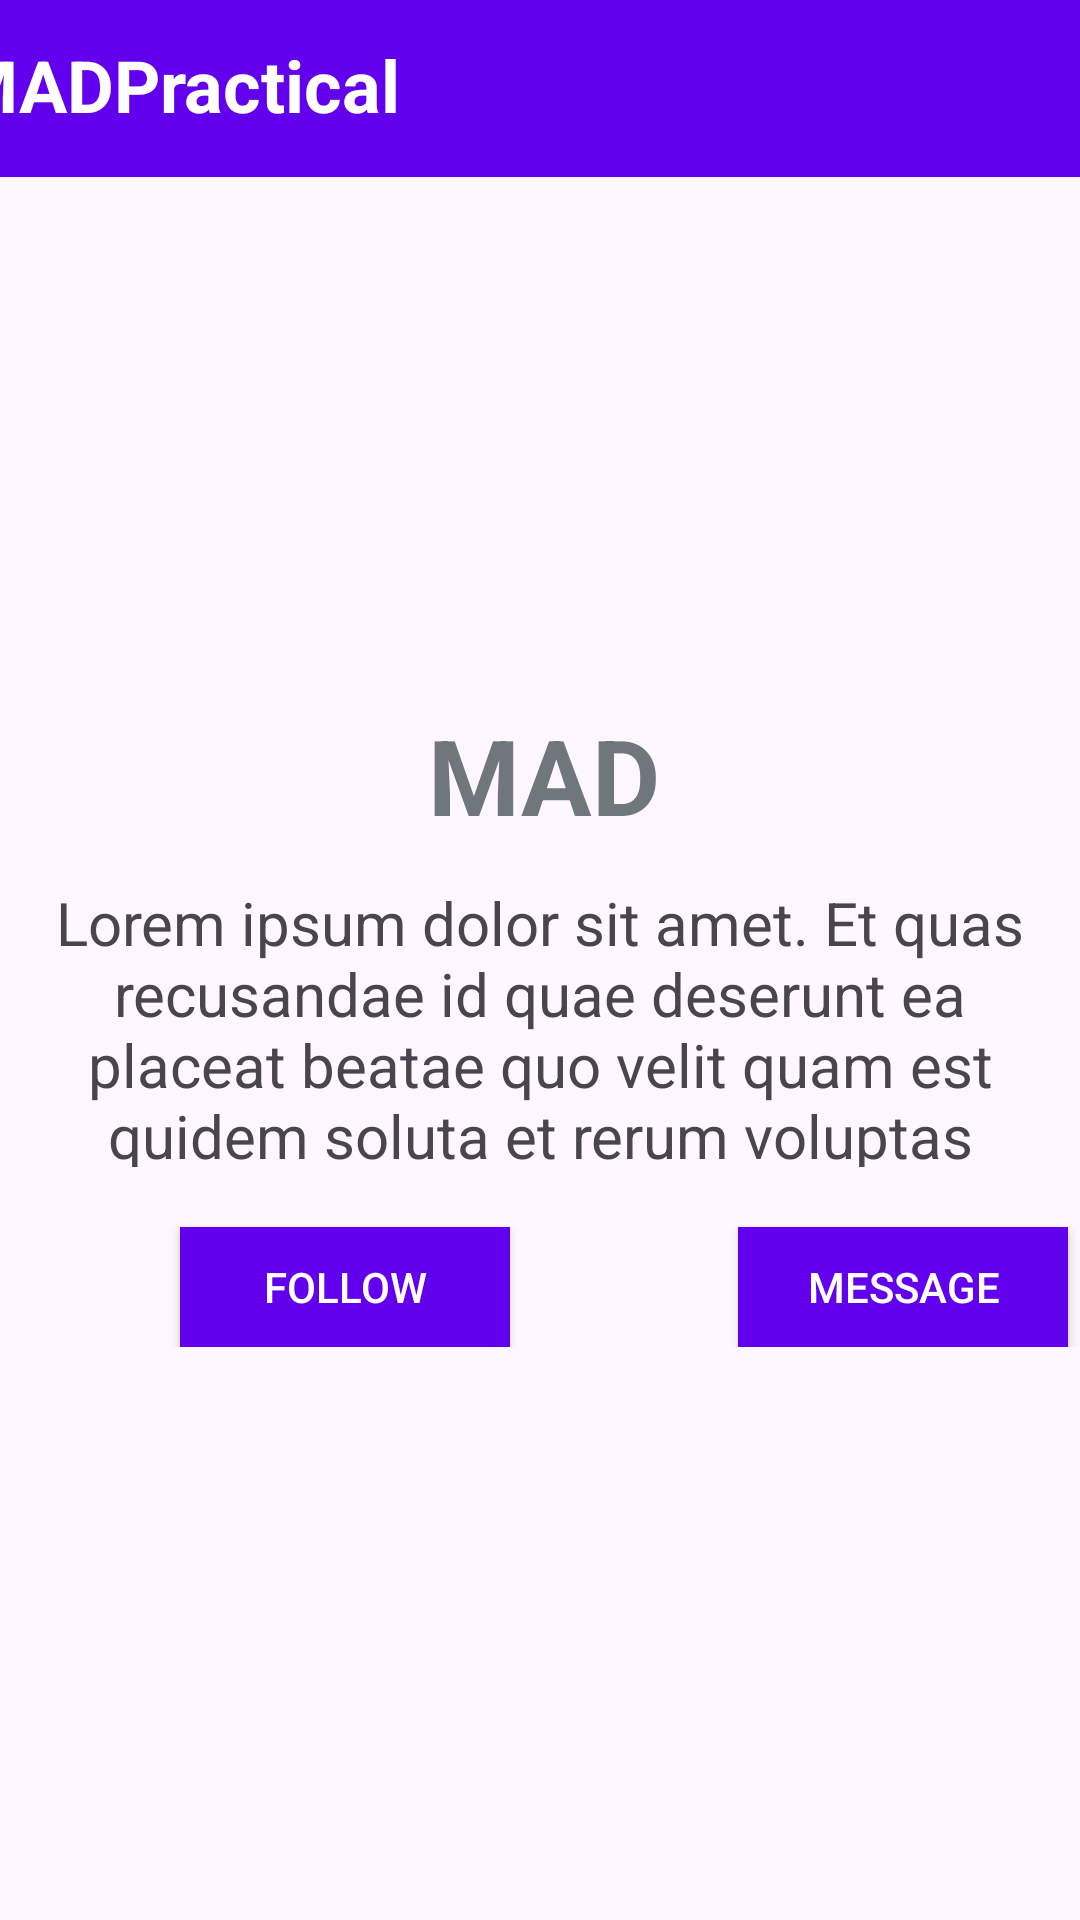

Layout XML and referenced resources for this Android screen:
<!-- AndroidManifest.xml: application theme Theme.Week2Project -->
<!-- res/layout/activity_main.xml -->
<?xml version="1.0" encoding="utf-8"?>
<androidx.constraintlayout.widget.ConstraintLayout xmlns:android="http://schemas.android.com/apk/res/android"
    xmlns:app="http://schemas.android.com/apk/res-auto"
    xmlns:tools="http://schemas.android.com/tools"
    android:layout_width="match_parent"
    android:layout_height="match_parent"
    tools:context=".MainActivity">

    <ScrollView
        android:id="@+id/scrollView"
        android:layout_width="match_parent"
        android:layout_height="wrap_content"
        app:layout_constraintEnd_toEndOf="parent"
        app:layout_constraintStart_toStartOf="parent"
        app:layout_constraintTop_toTopOf="parent">

        <androidx.constraintlayout.widget.ConstraintLayout
            android:layout_width="match_parent"
            android:layout_height="wrap_content">

            <ImageView
                android:id="@+id/imageView2"
                android:layout_width="128dp"
                android:layout_height="128dp"
                android:layout_marginStart="140dp"
                android:layout_marginTop="32dp"
                app:layout_constraintStart_toStartOf="parent"
                app:layout_constraintTop_toBottomOf="@+id/linearLayout"
                app:srcCompat="@mipmap/ic_launcher_round" />


            <TextView
                android:id="@+id/txtName"
                android:layout_width="337dp"
                android:layout_height="47dp"
                android:layout_marginStart="38dp"
                android:layout_marginTop="16dp"
                android:layout_marginEnd="36dp"
                android:text="@string/TextView2"
                android:textSize="35dp"
                android:textAlignment="center"
                android:textColor="@color/material_dynamic_neutral_variant50"
                android:textStyle="bold"
                app:layout_constraintEnd_toEndOf="parent"
                app:layout_constraintStart_toStartOf="parent"
                app:layout_constraintTop_toBottomOf="@+id/imageView2" />

            <TextView
                android:id="@+id/txtDescription"
                android:layout_width="339dp"
                android:layout_height="95dp"
                android:layout_marginStart="32dp"
                android:layout_marginTop="12dp"
                android:layout_marginEnd="32dp"
                android:text="@string/TextView"
                android:textSize="20dp"
                android:textAlignment="center"
                app:layout_constraintEnd_toEndOf="parent"
                app:layout_constraintStart_toStartOf="parent"
                app:layout_constraintTop_toBottomOf="@+id/txtName" />

            <Button
                android:id="@+id/messageBtn"
                android:layout_width="110dp"
                android:layout_height="40dp"
                android:layout_marginStart="76dp"
                android:layout_marginTop="20dp"
                android:background="@color/design_default_color_primary"
                android:text="Message"
                android:textColor="@color/white"
                app:barrierAllowsGoneWidgets="false"
                app:layout_constraintStart_toEndOf="@+id/followBtn"
                app:layout_constraintTop_toBottomOf="@+id/txtDescription" />

            <Button
                android:id="@+id/followBtn"
                android:layout_width="110dp"
                android:layout_height="40dp"
                android:layout_marginStart="60dp"
                android:layout_marginTop="20dp"
                android:background="@color/design_default_color_primary"
                android:onClick="onFollowClick"
                android:text="Follow"
                android:textColor="@color/white"
                app:layout_constraintStart_toStartOf="parent"
                app:layout_constraintTop_toBottomOf="@+id/txtDescription" />

            <LinearLayout
                android:id="@+id/linearLayout"
                android:layout_width="411dp"
                android:layout_height="59dp"
                android:layout_marginBottom="32dp"
                android:background="@color/design_default_color_primary"
                android:orientation="horizontal"
                app:layout_constraintBottom_toTopOf="@+id/imageView2"
                app:layout_constraintEnd_toEndOf="parent"
                app:layout_constraintStart_toStartOf="parent"
                app:layout_constraintTop_toTopOf="parent">

                <TextView
                    android:id="@+id/textView5"
                    android:layout_width="399dp"
                    android:layout_height="wrap_content"
                    android:layout_marginStart="10dp"
                    android:layout_marginTop="12dp"
                    android:text="@string/TextView5"
                    android:textColor="#FFFFFF"
                    android:textSize="24sp"
                    android:textStyle="bold"
                    app:layout_constraintStart_toStartOf="parent"
                    app:layout_constraintTop_toTopOf="parent" />

            </LinearLayout>

        </androidx.constraintlayout.widget.ConstraintLayout>

    </ScrollView>

</androidx.constraintlayout.widget.ConstraintLayout>
<!-- resources referenced by this layout -->
<resources>
  <string name="TextView">Lorem ipsum dolor sit amet. Et quas recusandae id quae deserunt ea placeat beatae quo velit quam est quidem soluta et rerum voluptas ut alias fuga! Ab pariatur ipsum hic libero rerum qui doloribus nobis qui quam sint non culpa inventore et voluptas sequi.</string>
  <string name="TextView2">MAD </string>
  <string name="TextView5">MADPractical</string>
  <style name="Theme.Week2Project" parent="Base.Theme.Week2Project" />
  <style name="Base.Theme.Week2Project" parent="Theme.Material3.DayNight.NoActionBar">
          
          
      </style>
  <!-- not gathered from this repository: default colours our renderer supplied (Android Studio template values) -->
  <color name="white">#FFFFFFFF</color>
</resources>
